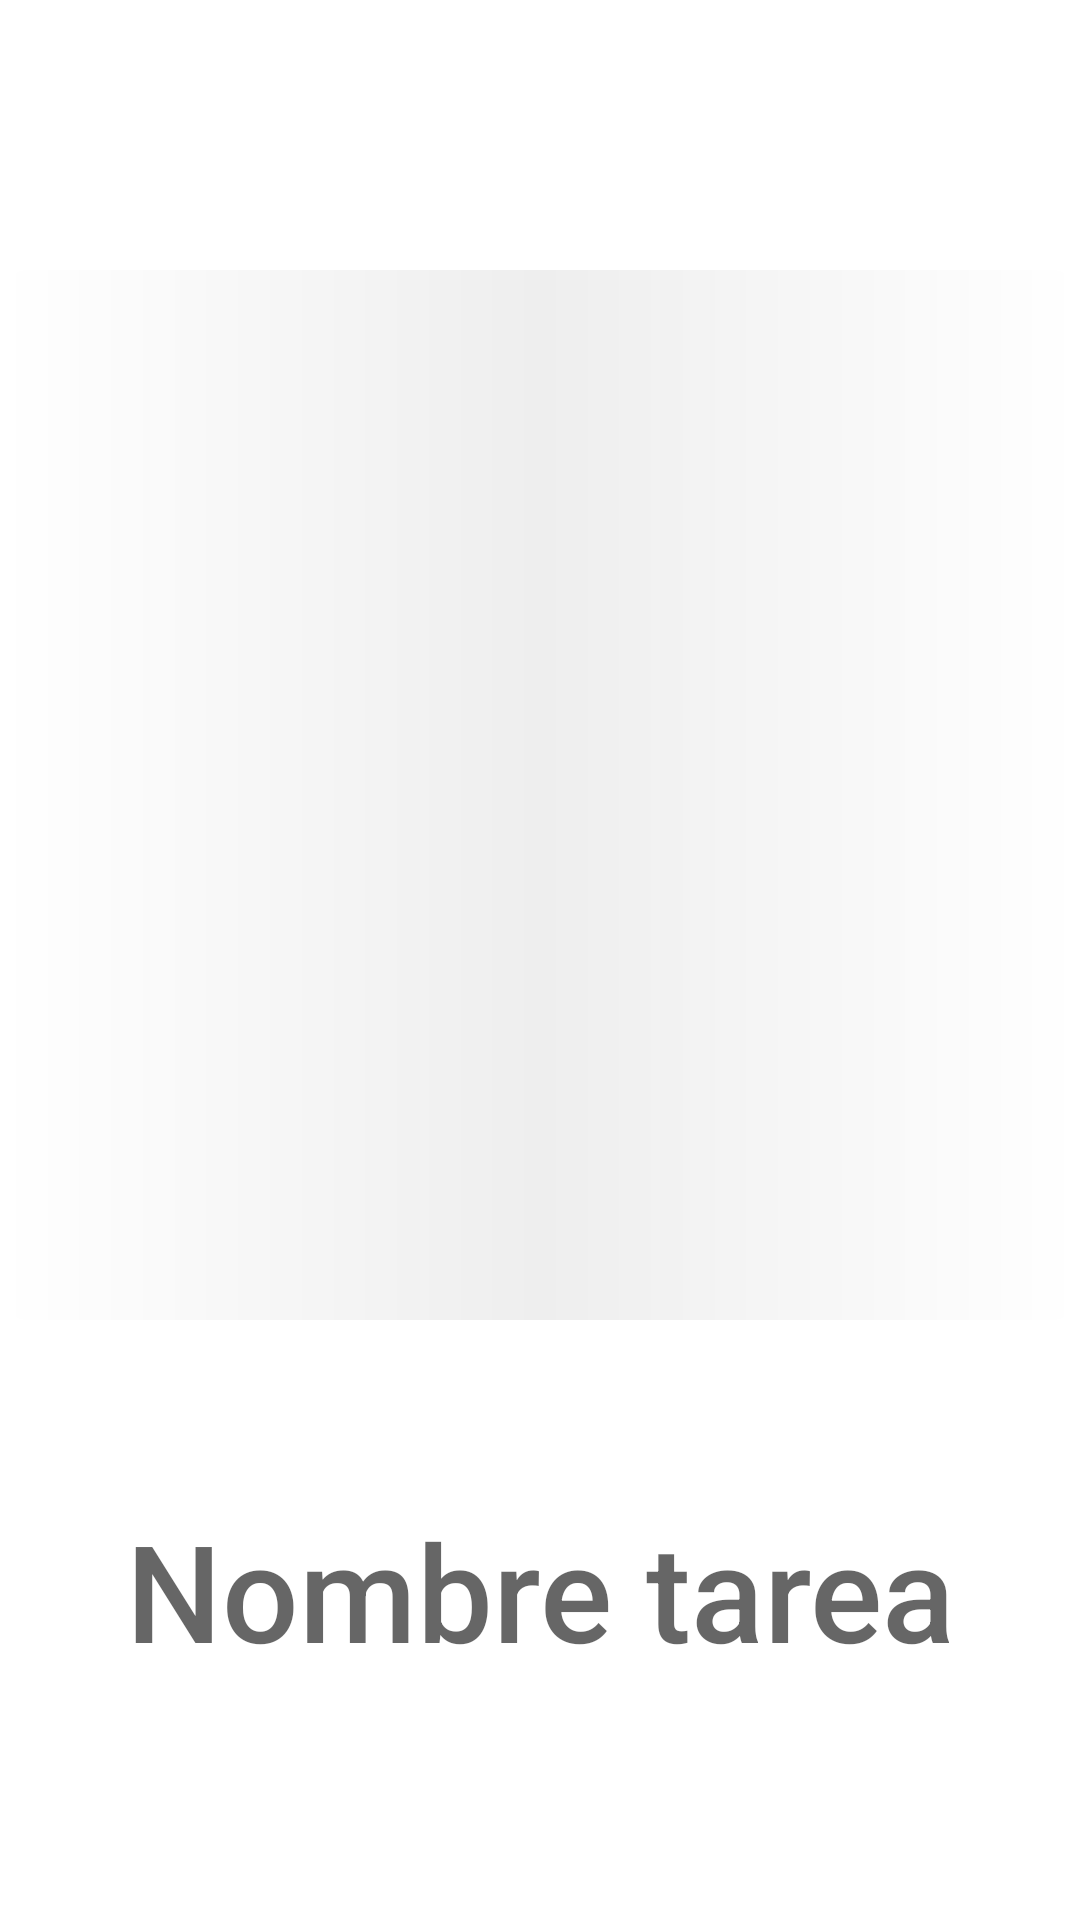

Android layout source for this screen:
<!-- AndroidManifest.xml: application theme Theme.PictoRutinas -->
<!-- res/layout/activity_tarea_en_curso.xml -->
<?xml version="1.0" encoding="utf-8"?>
<RelativeLayout
    xmlns:android="http://schemas.android.com/apk/res/android"
    xmlns:tools="http://schemas.android.com/tools"
    android:layout_width="match_parent"
    android:layout_height="match_parent"
    tools:context=".TareaEnCurso">

    <TextView
        android:id="@+id/idTareaEnCurso"
        android:layout_width="match_parent"
        android:layout_height="wrap_content"
        android:layout_centerHorizontal="true"
        android:layout_marginTop="500dp"
        android:gravity="center"
        android:hint="Nombre tarea"
        android:textAppearance="@style/TextAppearance.AppCompat.Title.Inverse"
        android:textColor="@color/black"
        android:textSize="45sp"/>

    <ProgressBar
        android:id="@+id/PbTareaEnCurso"
        style="@android:style/Widget.ProgressBar.Horizontal"
        android:layout_width="match_parent"
        android:layout_height="350dp"
        android:layout_marginTop="90dp"
        android:max="100"
        android:progress="0"
        android:progressDrawable="@drawable/progress_drawable"
        />

    <ImageView
        android:id="@+id/fotoTareaEnCurso"
        android:layout_width="280dp"
        android:layout_height="280dp"
        android:layout_marginTop="120dp"
        android:layout_marginLeft="58dp"
        android:src="@drawable/alumno2" />
</RelativeLayout>
<!-- resources referenced by this layout -->
<resources>
  <color name="black">#FF000000</color>
  <!-- drawable progress_drawable (drawable) -->
  <?xml version="1.0" encoding="utf-8"?>
  <layer-list xmlns:android="http://schemas.android.com/apk/res/android">
    <item android:id="@android:id/background">
        <shape>
            <gradient
                android:startColor="#fff"
                android:centerColor="#EEE"
                android:endColor="#FFF"/>
            <corners android:radius="10dp"/>
        </shape>
    </item>
      <item android:id="@android:id/progress">
          <clip
              android:clipOrientation="vertical"
              android:gravity="bottom">
          <shape>
              <gradient
                  android:startColor="#32A6FF"
                  android:centerColor="#0090FF"
                  android:endColor="#3232FF"/>
          <corners android:radius="10dp"/>
          </shape>
      </clip>
      </item>
  </layer-list>
  <style name="Theme.PictoRutinas" parent="Theme.MaterialComponents.DayNight.NoActionBar">
          
          <item name="colorPrimary">@color/purple_500</item>
          <item name="colorPrimaryVariant">@color/purple_700</item>
          <item name="colorOnPrimary">@color/white</item>
          
          <item name="colorSecondary">@color/teal_200</item>
          <item name="colorSecondaryVariant">@color/teal_700</item>
          <item name="colorOnSecondary">@color/black</item>
          
          <item name="android:statusBarColor">?attr/colorPrimaryVariant</item>
          
      </style>
  <color name="purple_500">#FF6200EE</color>
  <color name="purple_700">#FF3700B3</color>
  <color name="white">#FFFFFFFF</color>
  <color name="teal_200">#FF03DAC5</color>
  <color name="teal_700">#FF018786</color>
</resources>
